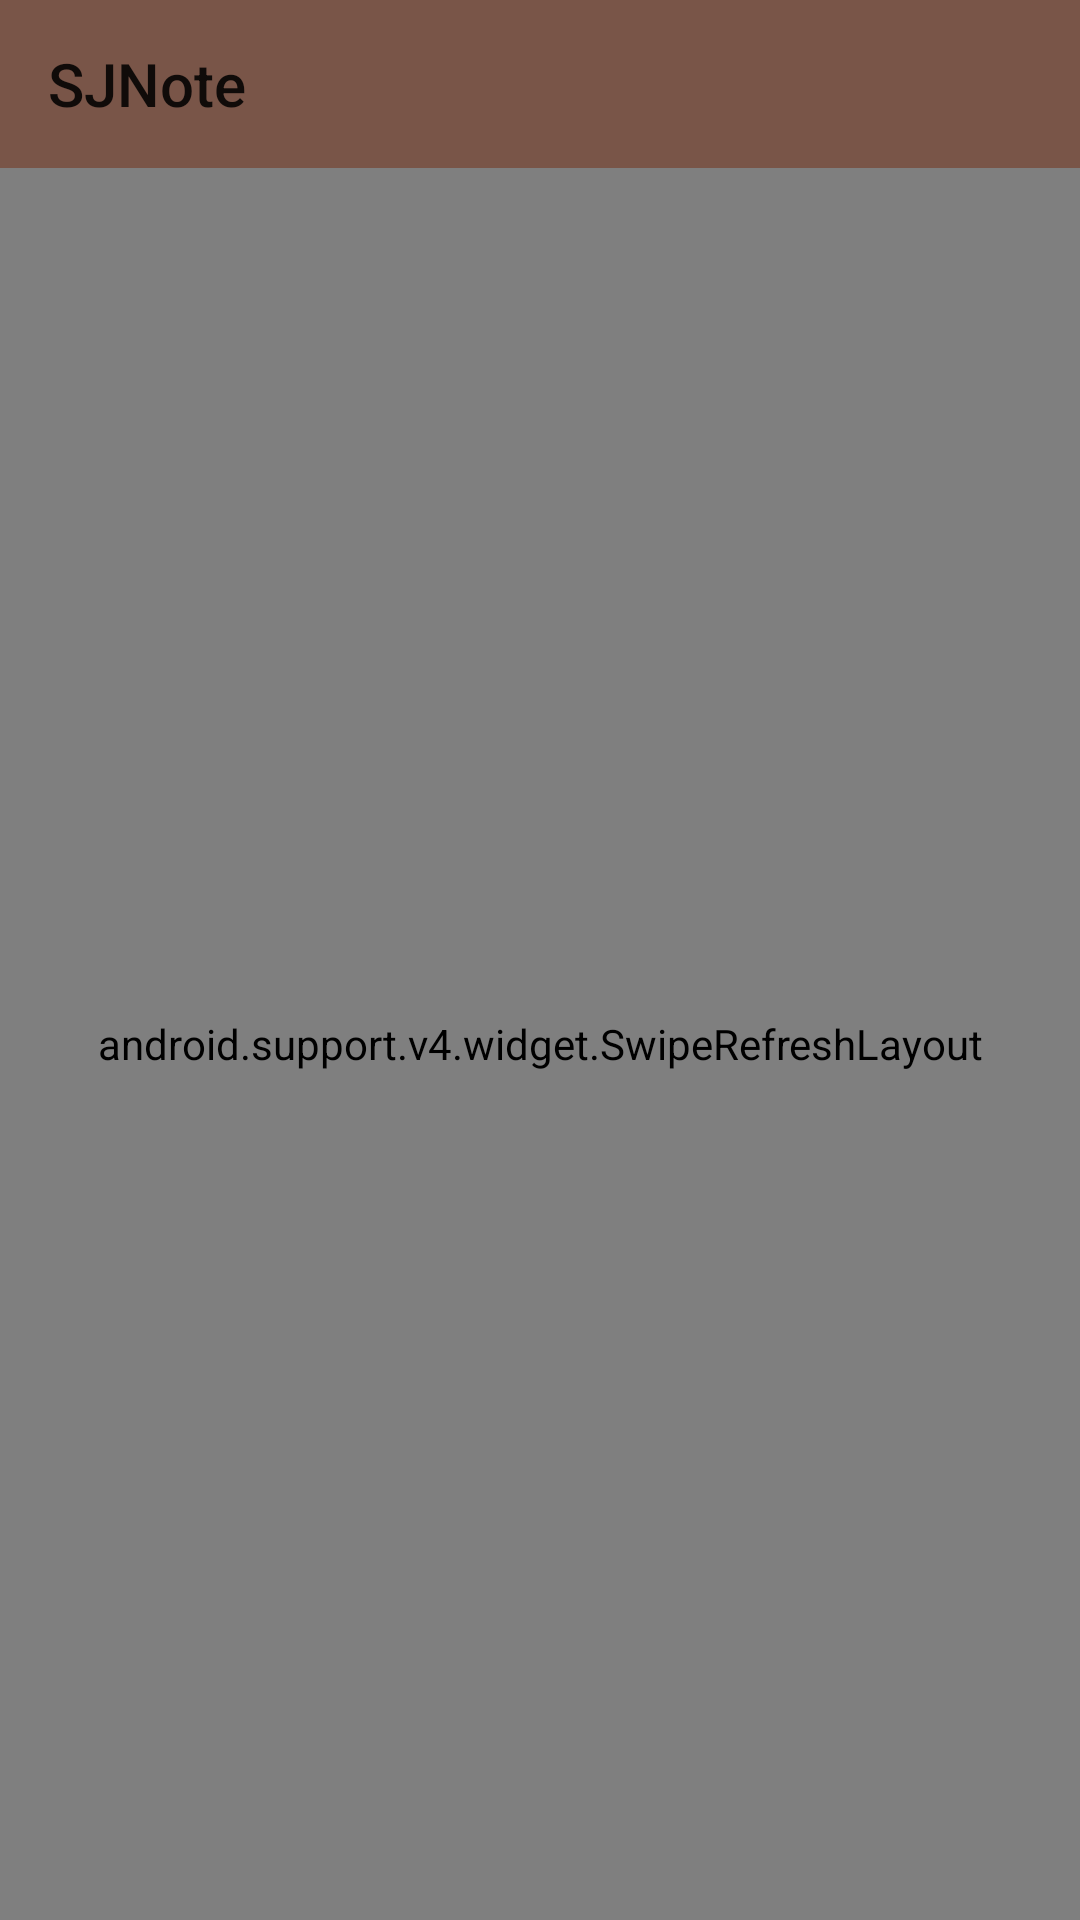

Android layout source for this screen:
<!-- AndroidManifest.xml: activity theme AppTheme.NoActionBar -->
<!-- res/layout/activity_main.xml -->
<?xml version="1.0" encoding="utf-8"?>
<LinearLayout
    xmlns:android="http://schemas.android.com/apk/res/android"
    xmlns:app="http://schemas.android.com/apk/res-auto"
    xmlns:tools="http://schemas.android.com/tools"
    android:layout_width="match_parent"
    android:layout_height="match_parent"
    android:fitsSystemWindows="true"
    tools:context="cn.studyjams.s1.sj56.zhangshengli.MainActivity"
android:orientation="vertical">

    <android.support.v7.widget.Toolbar
        android:id="@+id/toolBar"
        android:layout_width="match_parent"
        android:layout_height="wrap_content"
        android:background="@color/common_bg_1"
        app:title="@string/app_name"
        android:titleTextAppearance="?android:attr/textAppearanceLarge"/>

    <android.support.v4.widget.SwipeRefreshLayout
        android:id="@+id/refresh"
        android:layout_width="match_parent"
        android:layout_height="0dp"
        android:layout_weight="1"
    >
        <android.support.v7.widget.RecyclerView
            android:id="@+id/list"
            android:layout_width="match_parent"
            android:layout_height="wrap_content"
        />
    </android.support.v4.widget.SwipeRefreshLayout>

</LinearLayout>
<!-- resources referenced by this layout -->
<resources>
  <color name="common_bg_1">#795548</color>
  <string name="app_name">SJNote</string>
  <style name="AppTheme.NoActionBar">
          <item name="windowActionBar">false</item>
          <item name="windowNoTitle">true</item>
      </style>
</resources>
